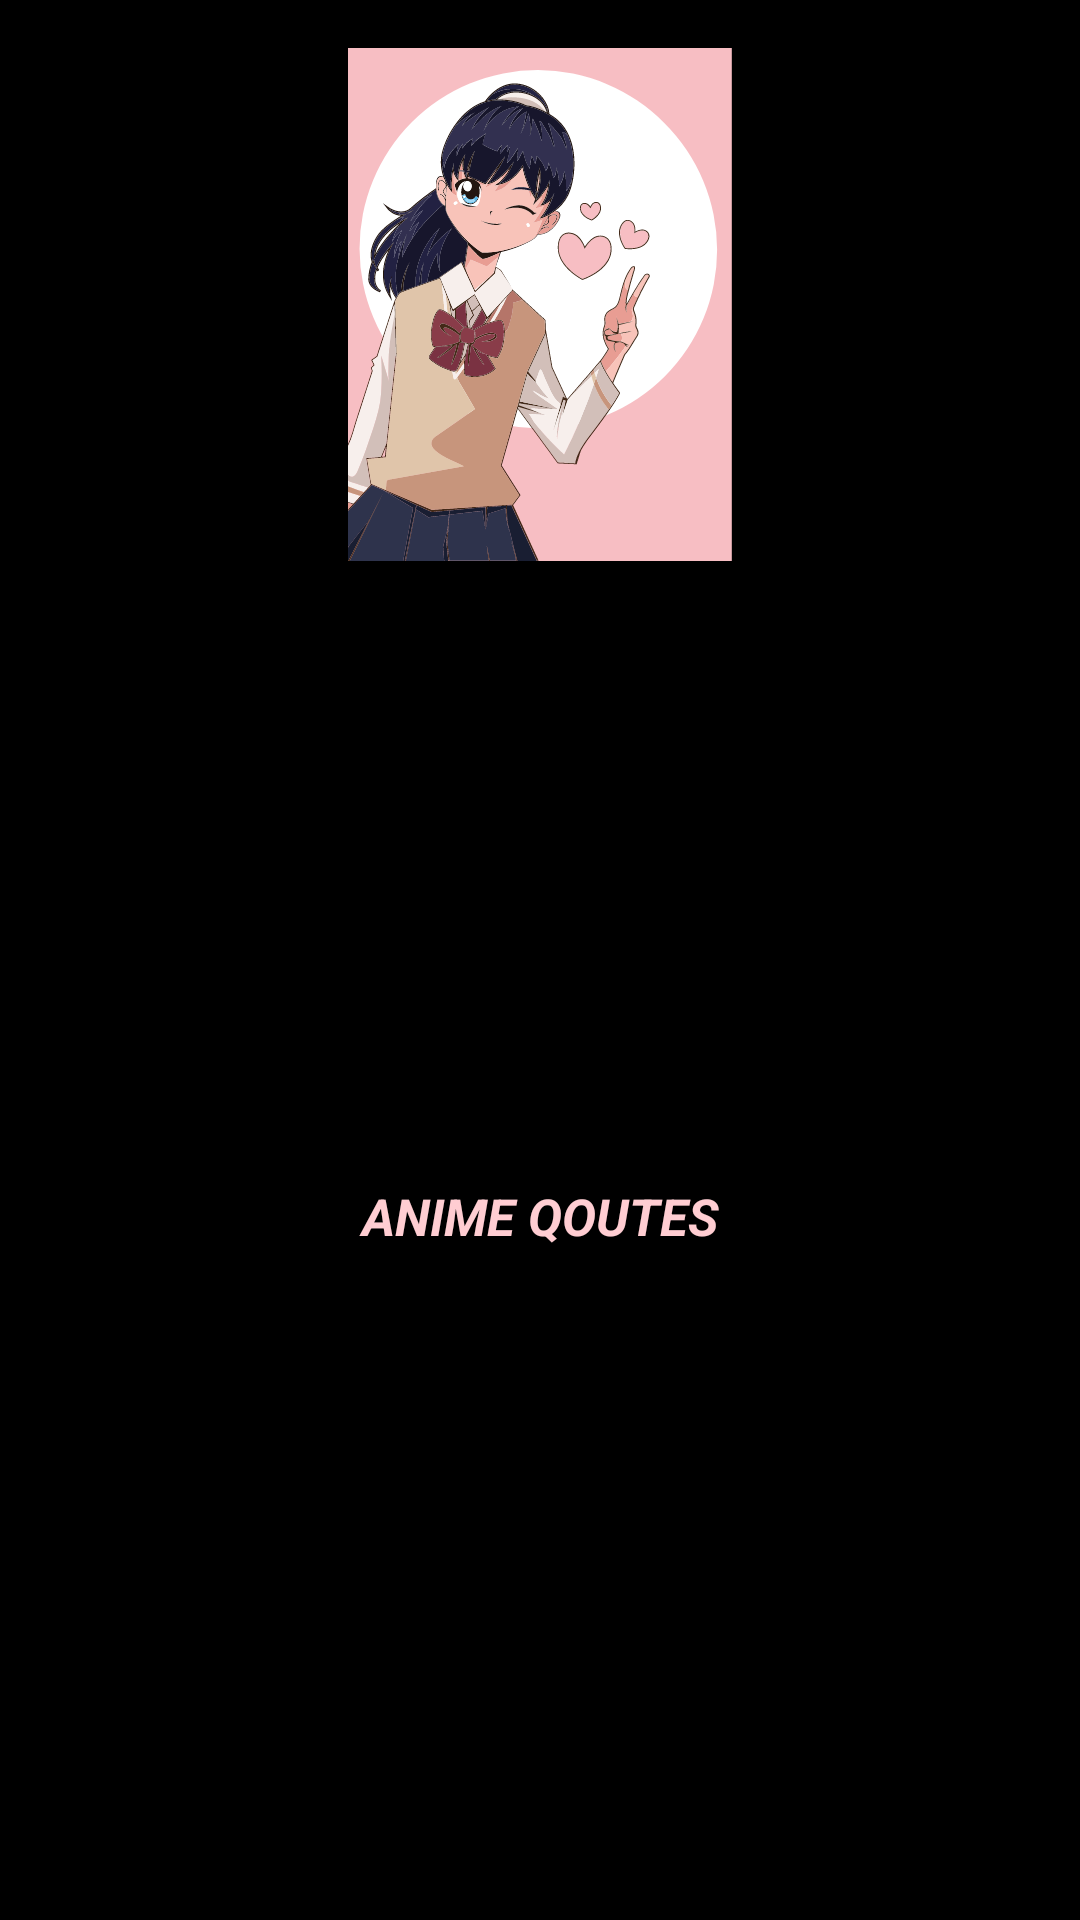

Layout XML and referenced resources for this Android screen:
<!-- AndroidManifest.xml: application theme Theme.AnimeQoutesTest -->
<!-- res/layout/nav_header.xml -->
<?xml version="1.0" encoding="utf-8"?>
<LinearLayout xmlns:android="http://schemas.android.com/apk/res/android"
    android:layout_width="match_parent"
    android:layout_height="wrap_content"
    android:orientation="vertical"
    android:padding="16dp"
    android:background="@color/black">

    <ImageView
        android:id="@+id/nav_header_logo"
        android:layout_width="420dp"
        android:layout_height="171dp"
        android:layout_gravity="center_horizontal"
        android:contentDescription="nav_header_logo_desc"
        android:src="@drawable/splash_screen_pic" />

    <TextView
        android:id="@+id/textView"
        android:layout_width="match_parent"
        android:layout_height="match_parent"
        android:layout_alignParentTop="true"
        android:layout_margin="3dp"
        android:layout_marginTop="30dp"
        android:gravity="center"
        android:text="ANIME QOUTES"
        android:textColor="#FFCDD2"

        android:textSize="17dp"
        android:textStyle="bold|italic" />

</LinearLayout>
<!-- resources referenced by this layout -->
<resources>
  <!-- drawable splash_screen_pic: vector/xml drawable (drawable, 174268 chars, omitted) -->
  <style name="Theme.AnimeQoutesTest" parent="Base.Theme.AnimeQoutesTest" />
  <style name="Base.Theme.AnimeQoutesTest" parent="Theme.Material3.DayNight.NoActionBar">
          
          
      </style>
  <!-- not gathered from this repository: default colours our renderer supplied (Android Studio template values) -->
  <color name="black">#FF000000</color>
</resources>
